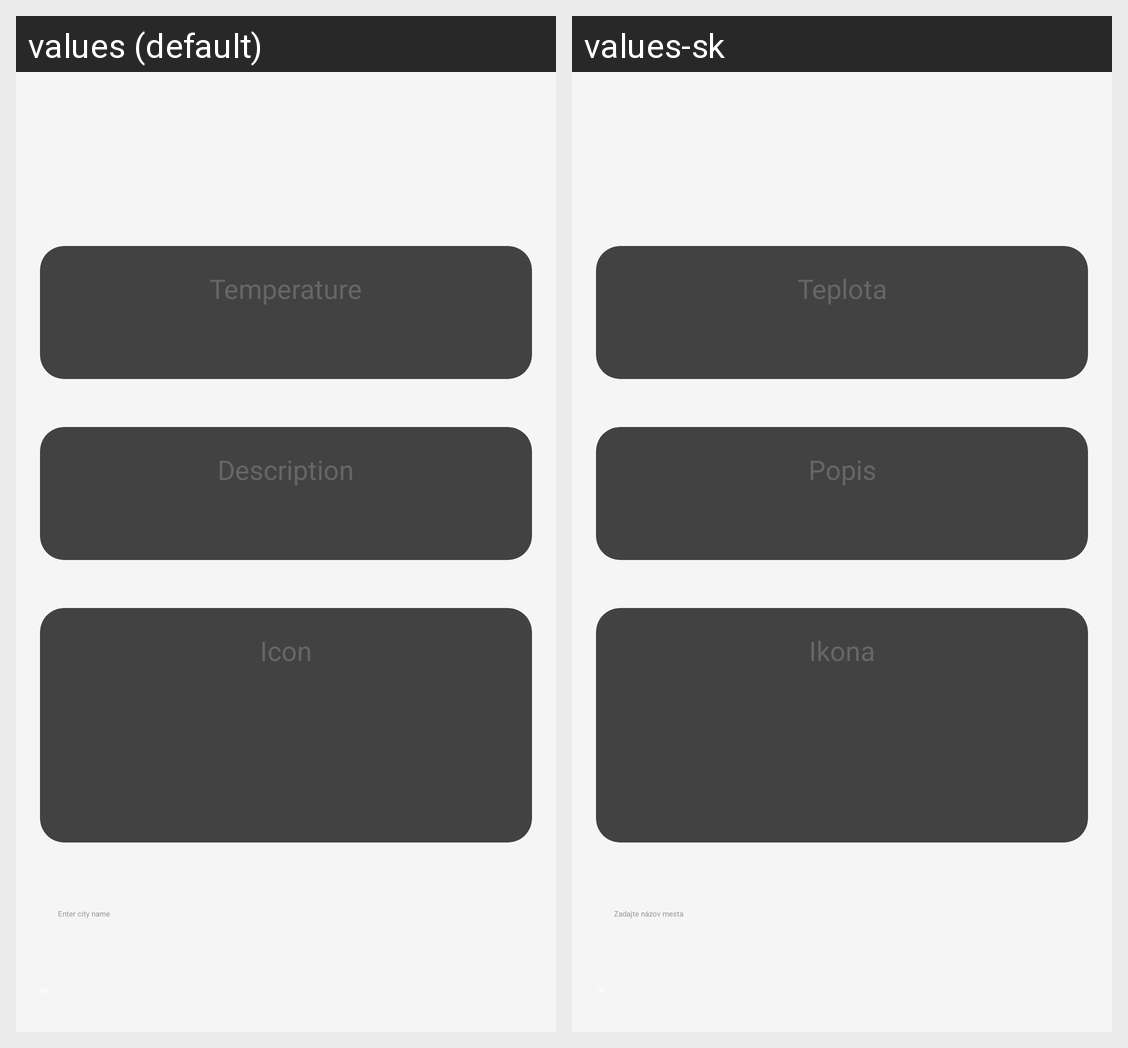

The Android screen above is rendered under two locales of the same app. Produce the string resources it draws, with the default and per-locale values.
Android screen res/layout/fragment_weather.xml rendered under 2 locales, left to right: values (default), values-sk. Device: Nexus 5 (rendered at 1080×1920; each locale shown at half size, 540×960, under a caption strip naming it); theme Theme.WeatherApp.
Strings drawn on this screen, with the default value and each locale's value (text and hints the layout hard-codes, and strings that could not be matched under every locale, appear in the picture but are not listed):

temperature
  values: Temperature
  values-sk: Teplota

description
  values: Description
  values-sk: Popis

iconLabel
  values: Icon
  values-sk: Ikona

enter_city
  values: Enter city name
  values-sk: Zadajte názov mesta
